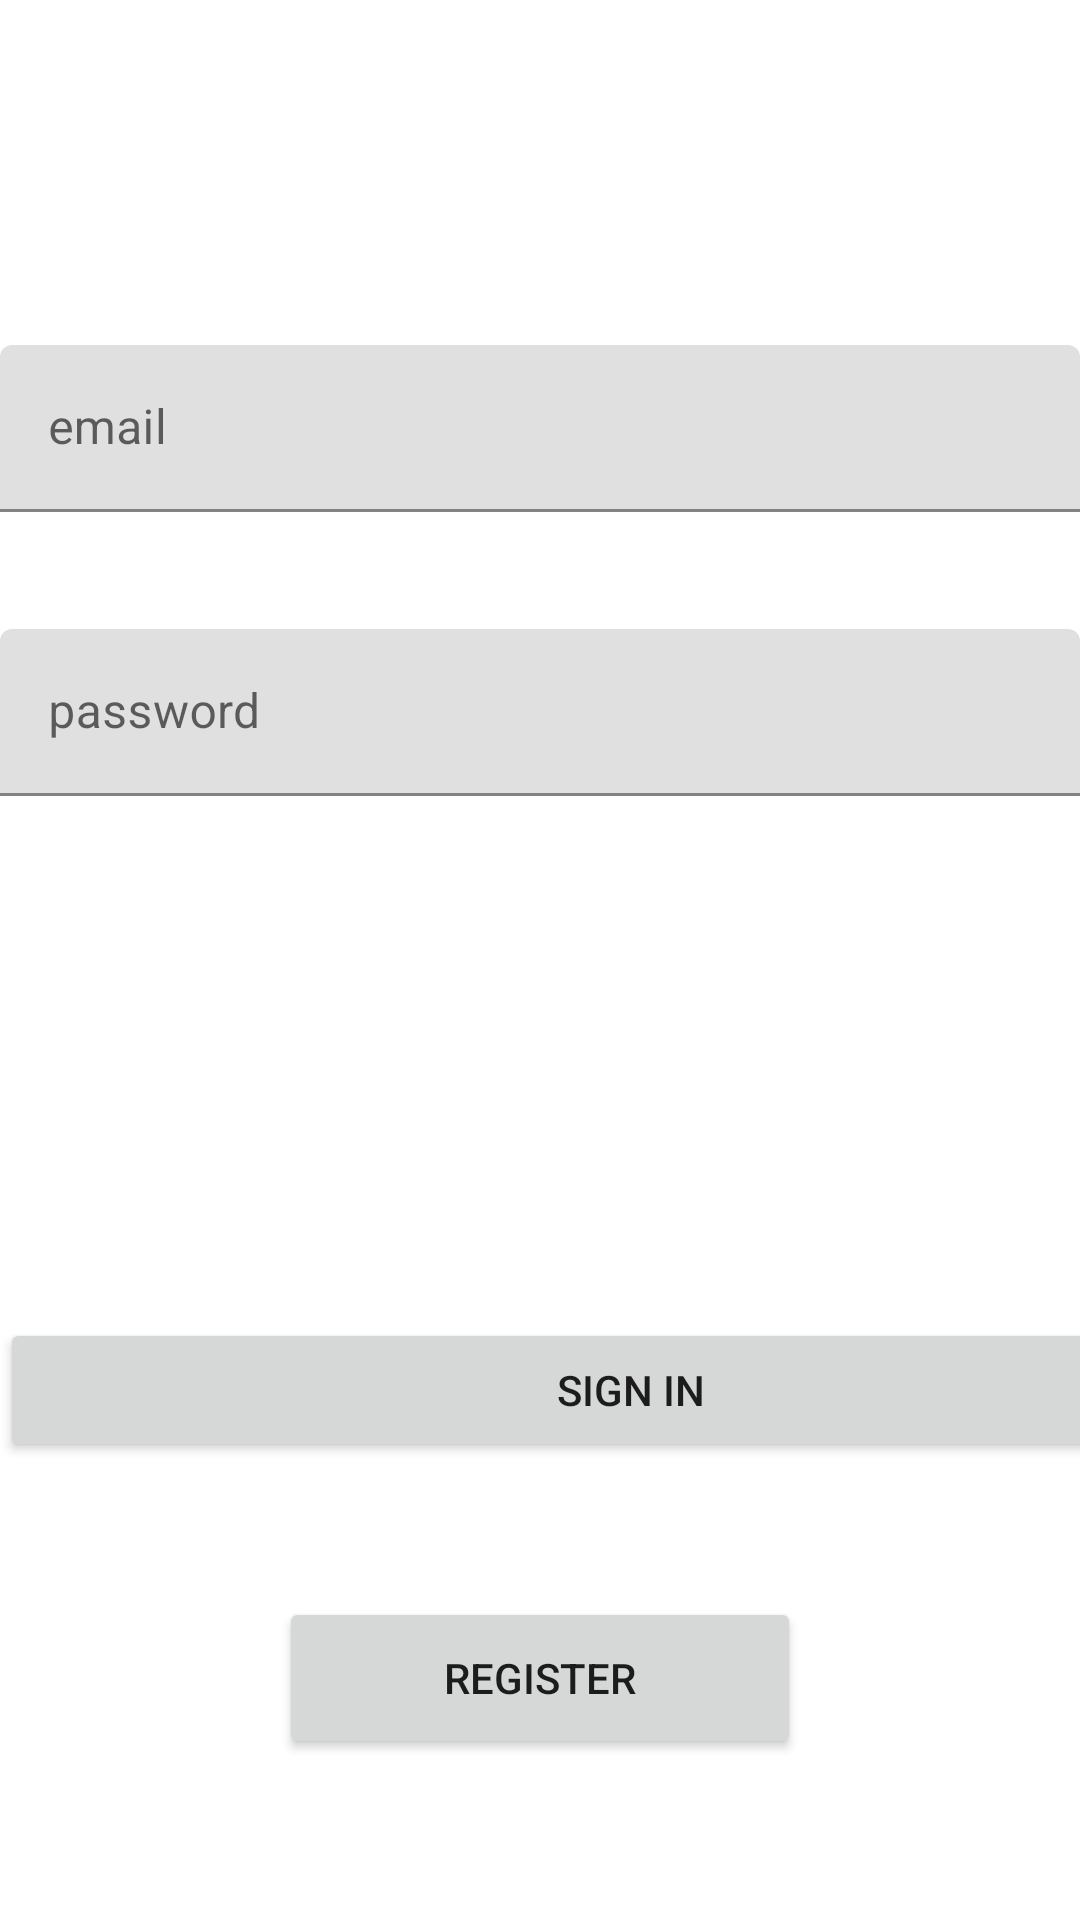

The Android layout XML behind this screen, and the referenced resources:
<!-- AndroidManifest.xml: application theme Theme.HaniyeSamehTasksManger -->
<!-- res/layout/activity_sign_in.xml -->
<?xml version="1.0" encoding="utf-8"?>
<androidx.constraintlayout.widget.ConstraintLayout xmlns:android="http://schemas.android.com/apk/res/android"
    xmlns:app="http://schemas.android.com/apk/res-auto"
    xmlns:tools="http://schemas.android.com/tools"
    android:layout_width="match_parent"
    android:layout_height="match_parent"
    tools:context=".signInActivity">

    <com.google.android.material.textfield.TextInputLayout
        android:id="@+id/textInputLayout2"
        android:layout_width="match_parent"
        android:layout_height="wrap_content"
        android:layout_marginBottom="174dp"
        app:layout_constraintBottom_toTopOf="@+id/signin"
        app:layout_constraintEnd_toEndOf="parent"
        app:layout_constraintStart_toStartOf="parent"
        app:layout_constraintTop_toBottomOf="@+id/textInputLayout">

        <com.google.android.material.textfield.TextInputEditText
            android:id="@+id/etPassword"
            android:layout_width="match_parent"
            android:layout_height="wrap_content"
            android:hint="password"
            android:inputType="textPassword" />
    </com.google.android.material.textfield.TextInputLayout>

    <Button
        android:id="@+id/rester"
        android:layout_width="174dp"
        android:layout_height="54dp"
        android:layout_marginStart="127dp"
        android:layout_marginEnd="127dp"
        android:layout_marginBottom="125dp"
        android:layout_weight="1"
        android:text="Register"
        app:layout_constraintBottom_toBottomOf="parent"
        app:layout_constraintEnd_toEndOf="@+id/textInputLayout2"
        app:layout_constraintStart_toStartOf="@+id/signin"
        app:layout_constraintTop_toBottomOf="@+id/signin" />

    <Button
        android:id="@+id/signin"
        android:layout_width="421dp"
        android:layout_height="48dp"
        android:layout_marginBottom="45dp"
        android:text="Sign In"
        app:layout_constraintBottom_toTopOf="@+id/rester"
        app:layout_constraintTop_toBottomOf="@+id/textInputLayout2"
        tools:layout_editor_absoluteX="-5dp" />

    <com.google.android.material.textfield.TextInputLayout
        android:id="@+id/textInputLayout"
        android:layout_width="match_parent"
        android:layout_height="wrap_content"
        android:layout_marginTop="186dp"
        android:layout_marginBottom="39dp"
        app:layout_constraintBottom_toTopOf="@+id/textInputLayout2"
        app:layout_constraintEnd_toEndOf="parent"
        app:layout_constraintStart_toStartOf="parent"
        app:layout_constraintTop_toTopOf="parent">

        <com.google.android.material.textfield.TextInputEditText
            android:id="@+id/etEmail"
            android:layout_width="match_parent"
            android:layout_height="wrap_content"
            android:hint="email"
            android:inputType="textEmailAddress" />
    </com.google.android.material.textfield.TextInputLayout>

</androidx.constraintlayout.widget.ConstraintLayout>
<!-- resources referenced by this layout -->
<resources>
  <style name="Theme.HaniyeSamehTasksManger" parent="Theme.MaterialComponents.DayNight.DarkActionBar">
          
          <item name="colorPrimary">@color/purple_500</item>
          <item name="colorPrimaryVariant">@color/purple_700</item>
          <item name="colorOnPrimary">@color/white</item>
          
          <item name="colorSecondary">@color/teal_200</item>
          <item name="colorSecondaryVariant">@color/teal_700</item>
          <item name="colorOnSecondary">@color/black</item>
          
          <item name="android:statusBarColor" tools:targetApi="l">?attr/colorPrimaryVariant</item>
          
      </style>
  <!-- not gathered from this repository: default colours our renderer supplied (Android Studio template values) -->
  <color name="purple_500">#FF6200EE</color>
  <color name="purple_700">#FF3700B3</color>
  <color name="teal_200">#FF03DAC5</color>
  <color name="teal_700">#FF018786</color>
  <color name="black">#FF000000</color>
  <color name="white">#FFFFFFFF</color>
</resources>
